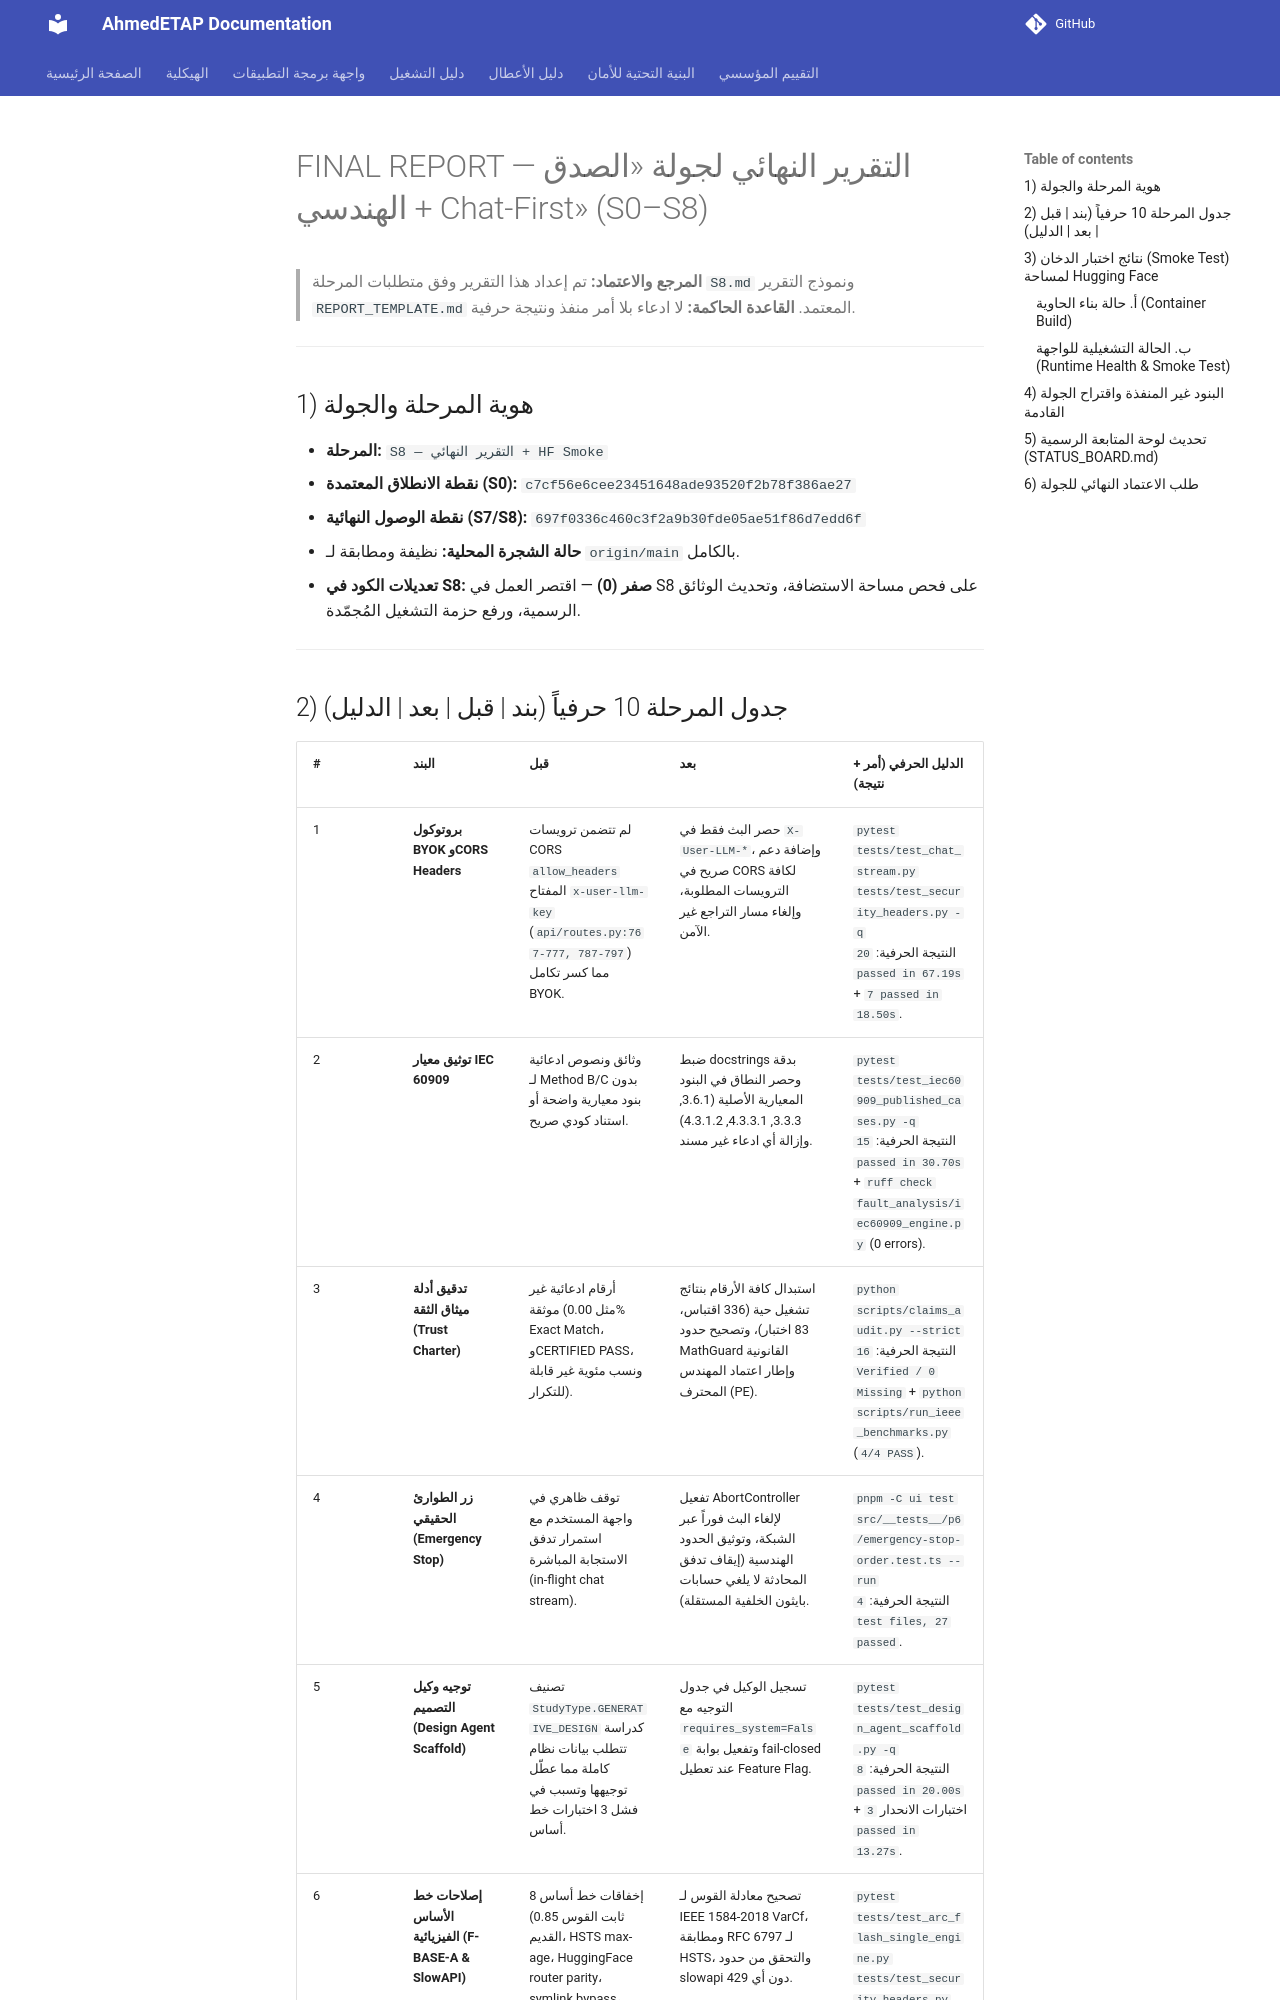

repository: ahmdelbaz28-ux/ETAP-AI-WORK- · page: status/FINAL_REPORT/index.html · generator: mkdocs

# FINAL REPORT — التقرير النهائي لجولة «الصدق الهندسي + Chat-First» (S0–S8)

> **المرجع والاعتماد:** تم إعداد هذا التقرير وفق متطلبات المرحلة `S8.md` ونموذج التقرير `REPORT_TEMPLATE.md` المعتمد.
> **القاعدة الحاكمة:** لا ادعاء بلا أمر منفذ ونتيجة حرفية.

---

## 1) هوية المرحلة والجولة

- **المرحلة:** `S8 — التقرير النهائي + HF Smoke`
- **نقطة الانطلاق المعتمدة (S0):** `c7cf56e6cee23451648ade93520f2b78f386ae27`
- **نقطة الوصول النهائية (S7/S8):** `697f0336c460c3f2a9b30fde05ae51f86d7edd6f`
- **حالة الشجرة المحلية:** نظيفة ومطابقة لـ `origin/main` بالكامل.
- **تعديلات الكود في S8:** **صفر (0)** — اقتصر العمل في S8 على فحص مساحة الاستضافة، وتحديث الوثائق الرسمية، ورفع حزمة التشغيل المُجمّدة.

---
